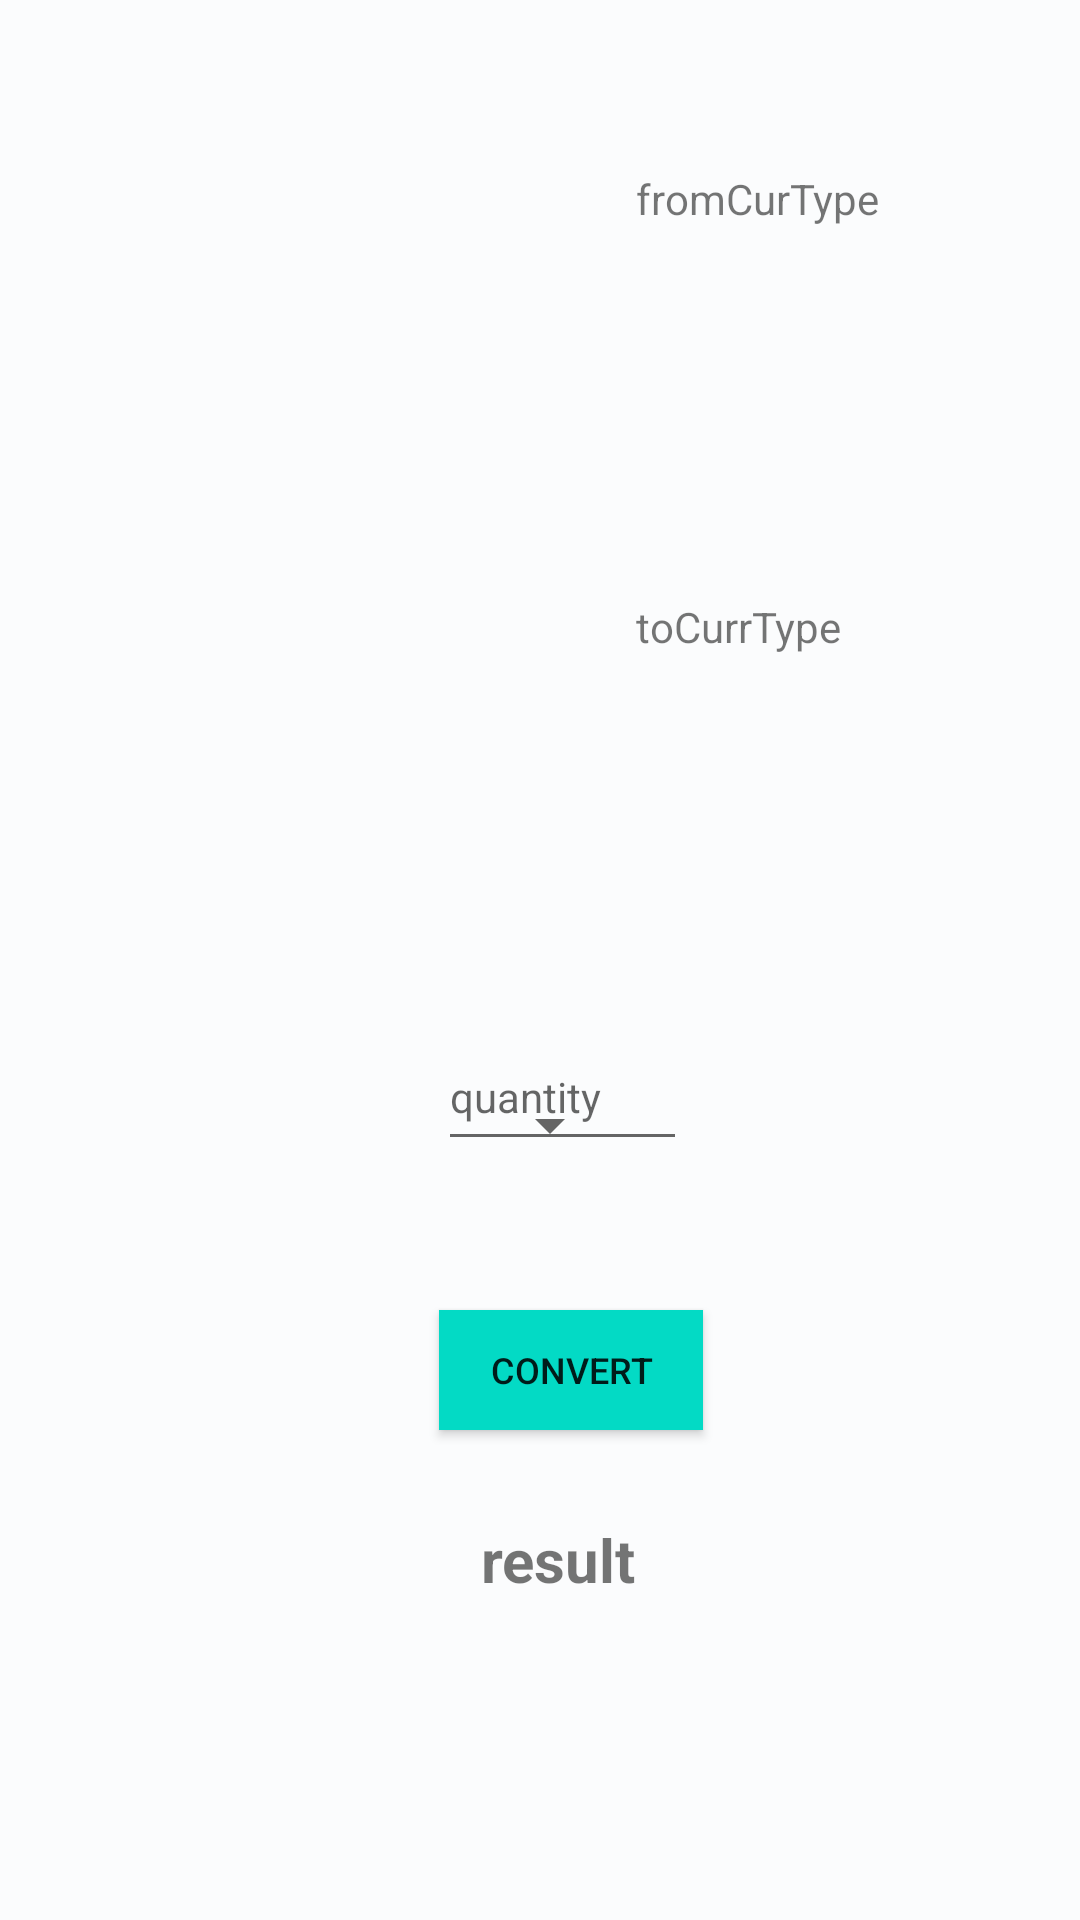

Write the Android layout XML for this screen, with the resource values it uses.
<!-- AndroidManifest.xml: application theme AppTheme -->
<!-- res/layout/fragment_currency.xml -->
<?xml version="1.0" encoding="utf-8"?>
<androidx.constraintlayout.widget.ConstraintLayout xmlns:android="http://schemas.android.com/apk/res/android"
    xmlns:app="http://schemas.android.com/apk/res-auto"
    xmlns:tools="http://schemas.android.com/tools"
    android:layout_width="match_parent"
    android:layout_height="match_parent"
    android:background="@color/background_white">


    <Spinner
        android:id="@+id/spinner1"
        android:layout_width="wrap_content"
        android:layout_height="wrap_content"
        android:layout_marginTop="100dp"
        android:layout_marginBottom="596dp"
        app:layout_constraintBottom_toBottomOf="parent"
        app:layout_constraintEnd_toEndOf="parent"
        app:layout_constraintStart_toStartOf="parent"
        app:layout_constraintTop_toTopOf="parent"
        app:layout_constraintVertical_bias="0.224" />

    <Spinner
        android:id="@+id/spinner2"
        android:layout_width="wrap_content"
        android:layout_height="wrap_content"
        android:layout_marginTop="100dp"
        android:layout_marginBottom="253dp"
        app:layout_constraintBottom_toBottomOf="parent"
        app:layout_constraintEnd_toEndOf="parent"
        app:layout_constraintHorizontal_bias="0.511"
        app:layout_constraintRight_toRightOf="parent"
        app:layout_constraintStart_toStartOf="parent"
        app:layout_constraintTop_toTopOf="parent"
        app:layout_constraintVertical_bias="1.0" />

    <EditText
        android:id="@+id/quantity"
        android:layout_width="83dp"
        android:layout_height="46dp"
        android:ems="10"
        android:hint="quantity"
        android:inputType="numberSigned|number|numberDecimal"
        android:textSize="14sp"
        app:layout_constraintBottom_toBottomOf="parent"
        app:layout_constraintEnd_toEndOf="parent"
        app:layout_constraintHorizontal_bias="0.527"
        app:layout_constraintStart_toStartOf="parent"
        app:layout_constraintTop_toTopOf="parent"
        app:layout_constraintVertical_bias="0.574" />

    <TextView
        android:id="@+id/result"
        android:layout_width="wrap_content"
        android:layout_height="wrap_content"
        android:text="result"
        android:textSize="20sp"
        android:textStyle="bold"
        app:layout_constraintBottom_toBottomOf="parent"
        app:layout_constraintEnd_toEndOf="parent"
        app:layout_constraintHorizontal_bias="0.52"
        app:layout_constraintStart_toStartOf="parent"
        app:layout_constraintTop_toTopOf="parent"
        app:layout_constraintVertical_bias="0.826" />

    


    <TextView
        android:id="@+id/currency_type"
        android:layout_width="wrap_content"
        android:layout_height="wrap_content"
        app:layout_constraintBottom_toBottomOf="parent"
        app:layout_constraintEnd_toEndOf="parent"
        app:layout_constraintHorizontal_bias="0.688"
        app:layout_constraintStart_toStartOf="parent"
        app:layout_constraintTop_toTopOf="parent"
        app:layout_constraintVertical_bias="0.828" />

    <Button
        android:id="@+id/convertButton"
        android:layout_width="wrap_content"
        android:layout_height="40dp"
        android:text="convert"
        android:textSize="12sp"
        android:background="@color/colorAccent"
        app:layout_constraintBottom_toBottomOf="parent"
        app:layout_constraintEnd_toEndOf="parent"
        app:layout_constraintHorizontal_bias="0.538"
        app:layout_constraintStart_toStartOf="parent"
        app:layout_constraintTop_toTopOf="parent"
        app:layout_constraintVertical_bias="0.728" />

    <ImageView
        android:layout_width="55dp"
        android:layout_height="30dp"
        android:alpha="0.5"
        android:background="@drawable/ic_conversion_arrow_down"
        app:layout_constraintBottom_toBottomOf="parent"
        app:layout_constraintEnd_toEndOf="parent"
        app:layout_constraintStart_toStartOf="parent"
        app:layout_constraintTop_toTopOf="parent"
        app:layout_constraintVertical_bias="0.212" />


    <TextView
        android:id="@+id/from_currency_type"
        android:layout_width="wrap_content"
        android:layout_height="wrap_content"
        android:layout_marginStart="8dp"
        android:text="fromCurType"
        app:layout_constraintBottom_toBottomOf="parent"
        app:layout_constraintStart_toEndOf="@+id/spinner1"
        app:layout_constraintTop_toTopOf="parent"
        app:layout_constraintVertical_bias="0.091" />

    <TextView
        android:id="@+id/to_currency_type"
        android:layout_width="wrap_content"
        android:layout_height="wrap_content"
        android:layout_marginStart="212dp"
        android:text="toCurrType"
        app:layout_constraintBottom_toBottomOf="parent"
        app:layout_constraintStart_toStartOf="parent"
        app:layout_constraintTop_toTopOf="parent"
        app:layout_constraintVertical_bias="0.321" />

</androidx.constraintlayout.widget.ConstraintLayout>
<!-- resources referenced by this layout -->
<resources>
  <color name="background_white">#FBFCFD</color>
  <color name="black">#090000</color>
  <color name="colorAccent">#03DAC5</color>
  <style name="AppTheme" parent="Theme.AppCompat.Light.NoActionBar">
          
          <item name="colorPrimary">@color/colorAccent</item>
          <item name="colorPrimaryDark">@color/bold_blue</item>
          <item name="colorAccent">@color/colorAccent</item>
  
      </style>
  <color name="bold_blue">#03A9F4</color>
</resources>
